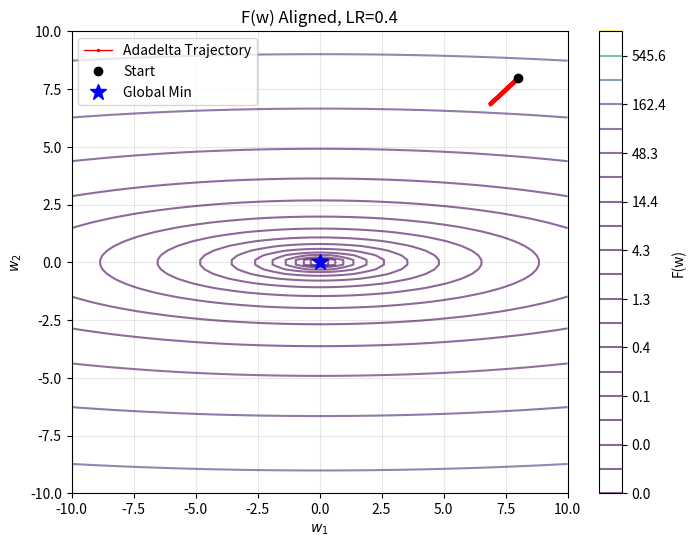
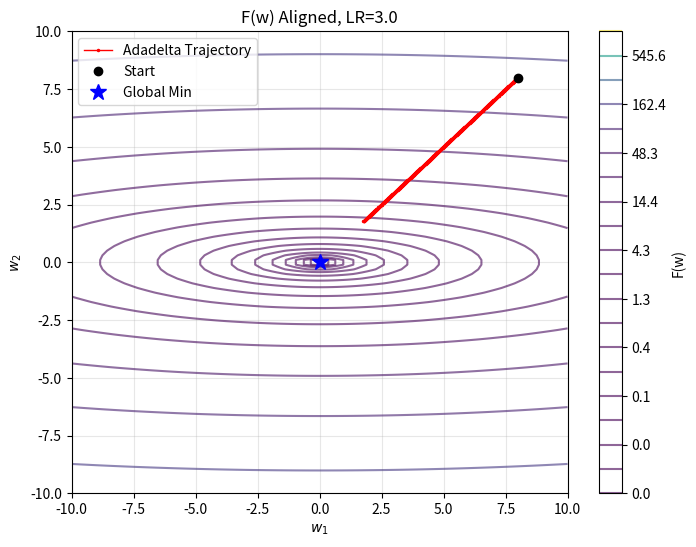
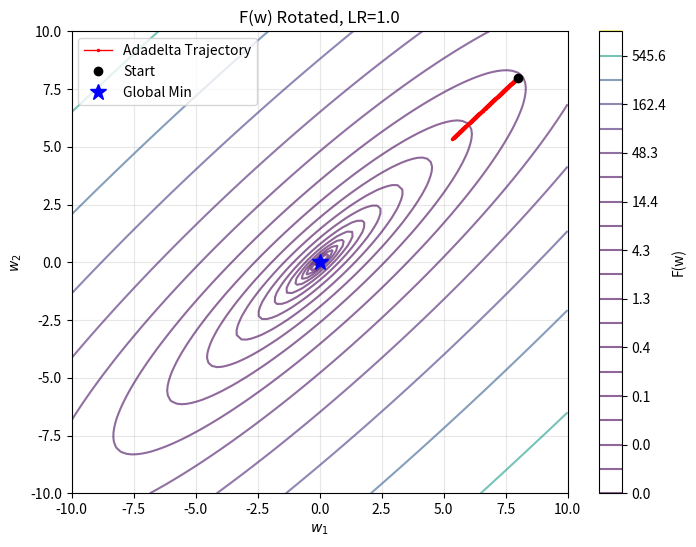

Write Python code to recreate these figures, in order.
import numpy as np
import matplotlib.pyplot as plt

# --- Configuration ---
START_POINT = np.array([8.0, 8.0]) # Initial starting point
ITERATIONS = 500
RHO = 0.9      # Decay rate for Adadelta
EPSILON = 1e-6 # Stability term

# --- Helper Functions ---

def func_aligned(w):
    return 0.1 * w[0]**2 + 2 * w[1]**2

def grad_aligned(w):
    grad_w1 = 0.2 * w[0]
    grad_w2 = 4.0 * w[1]
    return np.array([grad_w1, grad_w2])

def func_rotated(w):
    term1 = w[0] + w[1]
    term2 = w[0] - w[1]
    return 0.1 * (term1**2) + 2 * (term2**2)

def grad_rotated(w):
    term1 = w[0] + w[1]
    term2 = w[0] - w[1]
    # dF/dw1 = 0.2(w1+w2) + 4(w1-w2)
    grad_w1 = 0.2 * term1 + 4.0 * term2
    # dF/dw2 = 0.2(w1+w2) - 4(w1-w2)
    grad_w2 = 0.2 * term1 - 4.0 * term2
    return np.array([grad_w1, grad_w2])

def adadelta_optimizer(grad_func, x0, learning_rate, iterations=100, rho=0.9, eps=1e-6):
    w = x0.copy()
    trajectory = [w.copy()]
    
    # Averages
    # s_t = E[g^2]
    eg2 = np.zeros_like(w)
    # delta_w = E[dx^2]
    edx2 = np.zeros_like(w)
    
    for _ in range(iterations):
        g = grad_func(w)
        
        # 1. Accumulate gradient
        eg2 = rho * eg2 + (1 - rho) * (g**2)
        
        # 2. Compute update (RMS(dx) / RMS(g)) * g
        rms_g = np.sqrt(eg2 + eps)
        rms_dx = np.sqrt(edx2 + eps)
        
        delta_w = - (rms_dx / rms_g) * g
        
        # 3. Apply update with chosen learning rates
        w_new = w + learning_rate * delta_w
        
        # 4. Accumulate updates
        edx2 = rho * edx2 + (1 - rho) * (delta_w**2)
        
        w = w_new
        trajectory.append(w.copy())
        
    return np.array(trajectory)

def plot_trajectory(func, trajectory, title, filename):
    x_vals = np.linspace(-10, 10, 100)
    y_vals = np.linspace(-10, 10, 100)
    X, Y = np.meshgrid(x_vals, y_vals)
    Z = np.zeros_like(X)
    
    for i in range(X.shape[0]):
        for j in range(X.shape[1]):
            Z[i, j] = func(np.array([X[i, j], Y[i, j]]))
            
    plt.figure(figsize=(8, 6))
    
    # Using log spacing for levels to see details near the minimum
    levels = np.logspace(-2, 3, 20)
    cp = plt.contour(X, Y, Z, levels=levels, cmap='viridis', alpha=0.6)
    plt.colorbar(cp, label='F(w)')
    
    # Plots
    plt.plot(trajectory[:, 0], trajectory[:, 1], 'r.-', label='Adadelta Trajectory', markersize=3, linewidth=1)
    plt.plot(trajectory[0, 0], trajectory[0, 1], 'ko', label='Start')
    plt.plot(0, 0, 'b*', markersize=12, label='Global Min')
    
    plt.title(title)
    plt.xlabel('$w_1$')
    plt.ylabel('$w_2$')
    plt.legend()
    plt.grid(True, alpha=0.3)
    
    plt.savefig(filename)
    print(f"Saved plot to {filename}")
    plt.close()
    

if __name__ == "__main__":
    # Aligned function, alpha=0.4
    traj1 = adadelta_optimizer(grad_aligned, START_POINT, learning_rate=0.4, iterations=ITERATIONS)
    plot_trajectory(func_aligned, traj1, 
                   'F(w) Aligned, LR=0.4', 
                   'problem05_1.pdf')

    # Aligned function, alpha=3.0
    traj2 = adadelta_optimizer(grad_aligned, START_POINT, learning_rate=3.0, iterations=ITERATIONS)
    plot_trajectory(func_aligned, traj2, 
                   'F(w) Aligned, LR=3.0', 
                   'problem05_2.pdf')

    # Rotated function, alpha=1.0 (standard alpha chosen)
    traj3 = adadelta_optimizer(grad_rotated, START_POINT, learning_rate=1.0, iterations=ITERATIONS)
    plot_trajectory(func_rotated, traj3, 
                   'F(w) Rotated, LR=1.0', 
                   'problem05_3.pdf')
